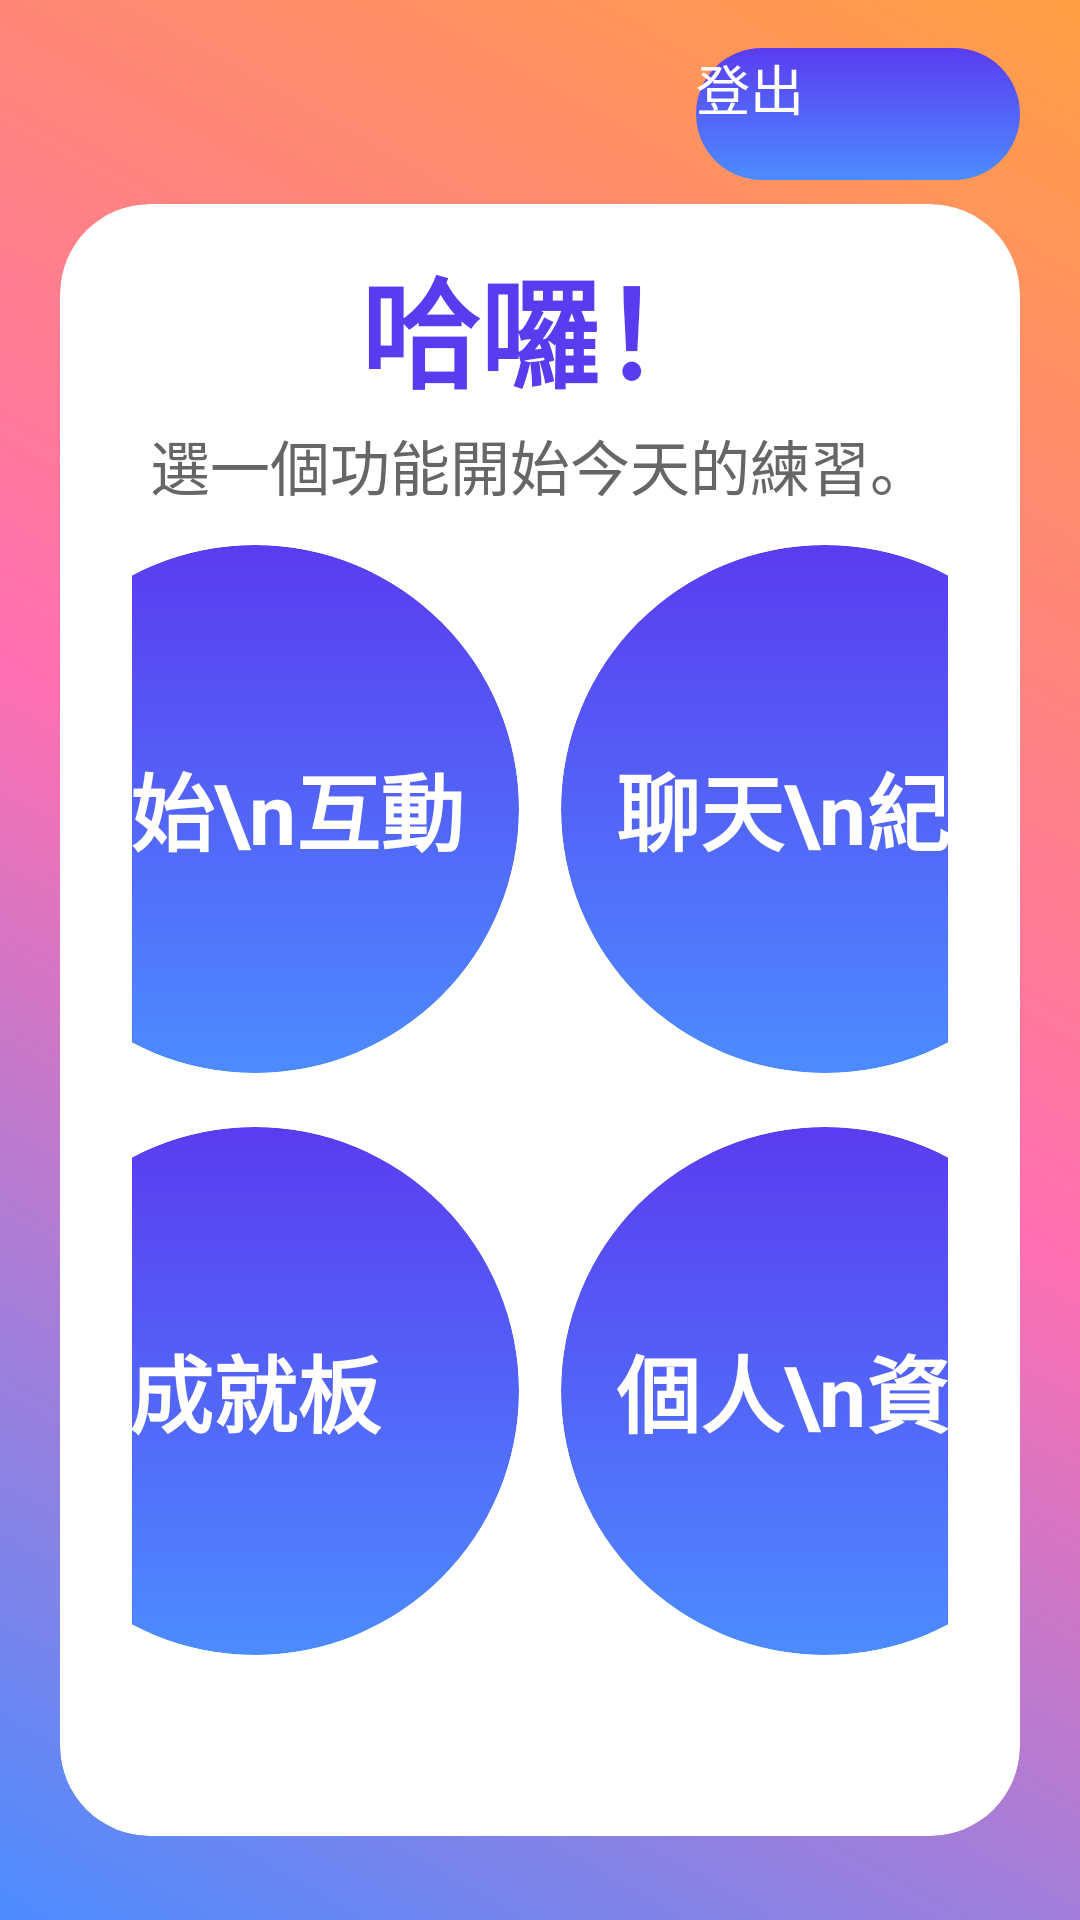

Write the Android layout XML for this screen, with the resource values it uses.
<!-- AndroidManifest.xml: application theme Theme.Assistant -->
<!-- res/layout/activity_welcome.xml -->
<?xml version="1.0" encoding="utf-8"?>
<androidx.constraintlayout.widget.ConstraintLayout xmlns:android="http://schemas.android.com/apk/res/android"
    xmlns:app="http://schemas.android.com/apk/res-auto"
    xmlns:tools="http://schemas.android.com/tools"
    android:layout_width="match_parent"
    android:layout_height="match_parent"
    android:background="@drawable/bg_login_gradient"
    tools:context=".WelcomeActivity">

    <Button
        android:id="@+id/btnLogout"
        android:layout_width="108dp"
        android:layout_height="44dp"
        android:layout_marginTop="16dp"
        android:layout_marginEnd="20dp"
        android:background="@drawable/bg_button_primary"
        android:text="登出"
        android:textAllCaps="false"
        android:textColor="@android:color/white"
        android:textSize="18sp"
        app:layout_constraintEnd_toEndOf="parent"
        app:layout_constraintTop_toTopOf="parent" />

    <androidx.cardview.widget.CardView
        android:id="@+id/welcomeCard"
        android:layout_width="0dp"
        android:layout_height="0dp"
        android:layout_marginStart="20dp"
        android:layout_marginTop="68dp"
        android:layout_marginEnd="20dp"
        android:layout_marginBottom="28dp"
        app:cardBackgroundColor="@android:color/white"
        app:cardCornerRadius="30dp"
        app:cardElevation="12dp"
        app:layout_constraintBottom_toBottomOf="parent"
        app:layout_constraintEnd_toEndOf="parent"
        app:layout_constraintStart_toStartOf="parent"
        app:layout_constraintTop_toTopOf="parent">

        <LinearLayout
            android:layout_width="match_parent"
            android:layout_height="match_parent"
            android:orientation="vertical"
            android:paddingStart="24dp"
            android:paddingTop="12dp"
            android:paddingEnd="24dp"
            android:paddingBottom="16dp">

            <TextView
                android:id="@+id/tvWelcome"
                android:layout_width="match_parent"
                android:layout_height="wrap_content"
                android:gravity="center"
                android:text="哈囉！"
                android:textColor="@color/brand_deep"
                android:textSize="40sp"
                android:textStyle="bold" />

            <TextView
                android:id="@+id/tvWelcomeHint"
                android:layout_width="match_parent"
                android:layout_height="wrap_content"
                android:layout_marginTop="2dp"
                android:gravity="center"
                android:text="選一個功能開始今天的練習。"
                android:textColor="@color/text_secondary"
                android:textSize="20sp" />

            <LinearLayout
                android:layout_width="match_parent"
                android:layout_height="0dp"
                android:layout_marginTop="12dp"
                android:layout_weight="1"
                android:gravity="top|center_horizontal"
                android:orientation="vertical">

                <LinearLayout
                    android:layout_width="match_parent"
                    android:layout_height="wrap_content"
                    android:gravity="center"
                    android:orientation="horizontal">

                    <androidx.cardview.widget.CardView
                        android:layout_width="176dp"
                        android:layout_height="176dp"
                        android:layout_marginEnd="14dp"
                        app:cardBackgroundColor="@android:color/transparent"
                        app:cardCornerRadius="88dp"
                        app:cardElevation="8dp">

                        <LinearLayout
                            android:id="@+id/btnStartChat"
                            android:layout_width="match_parent"
                            android:layout_height="match_parent"
                            android:background="@drawable/bg_circle_primary"
                            android:clickable="true"
                            android:focusable="true"
                            android:foreground="?attr/selectableItemBackgroundBorderless"
                            android:gravity="center"
                            android:orientation="vertical"
                            android:padding="18dp">

                            <TextView
                                android:layout_width="wrap_content"
                                android:layout_height="wrap_content"
                                android:gravity="center"
                                android:text="開始\n互動"
                                android:textColor="@android:color/white"
                                android:textSize="28sp"
                                android:textStyle="bold" />
                        </LinearLayout>
                    </androidx.cardview.widget.CardView>

                    <androidx.cardview.widget.CardView
                        android:layout_width="176dp"
                        android:layout_height="176dp"
                        app:cardBackgroundColor="@android:color/transparent"
                        app:cardCornerRadius="88dp"
                        app:cardElevation="8dp">

                        <LinearLayout
                            android:id="@+id/btnChatHistory"
                            android:layout_width="match_parent"
                            android:layout_height="match_parent"
                            android:background="@drawable/bg_circle_primary"
                            android:clickable="true"
                            android:focusable="true"
                            android:foreground="?attr/selectableItemBackgroundBorderless"
                            android:gravity="center"
                            android:orientation="vertical"
                            android:padding="18dp">

                            <TextView
                                android:layout_width="wrap_content"
                                android:layout_height="wrap_content"
                                android:gravity="center"
                                android:text="聊天\n紀錄"
                                android:textColor="@android:color/white"
                                android:textSize="28sp"
                                android:textStyle="bold" />
                        </LinearLayout>
                    </androidx.cardview.widget.CardView>
                </LinearLayout>

                <LinearLayout
                    android:layout_width="match_parent"
                    android:layout_height="wrap_content"
                    android:layout_marginTop="18dp"
                    android:gravity="center"
                    android:orientation="horizontal">

                    <androidx.cardview.widget.CardView
                        android:layout_width="176dp"
                        android:layout_height="176dp"
                        android:layout_marginEnd="14dp"
                        app:cardBackgroundColor="@android:color/transparent"
                        app:cardCornerRadius="88dp"
                        app:cardElevation="8dp">

                        <LinearLayout
                            android:id="@+id/btnAchievementBoard"
                            android:layout_width="match_parent"
                            android:layout_height="match_parent"
                            android:background="@drawable/bg_circle_primary"
                            android:clickable="true"
                            android:focusable="true"
                            android:foreground="?attr/selectableItemBackgroundBorderless"
                            android:gravity="center"
                            android:orientation="vertical"
                            android:padding="18dp">

                            <TextView
                                android:layout_width="wrap_content"
                                android:layout_height="wrap_content"
                                android:gravity="center"
                                android:text="成就板"
                                android:textColor="@android:color/white"
                                android:textSize="28sp"
                                android:textStyle="bold" />
                        </LinearLayout>
                    </androidx.cardview.widget.CardView>

                    <androidx.cardview.widget.CardView
                        android:layout_width="176dp"
                        android:layout_height="176dp"
                        app:cardBackgroundColor="@android:color/transparent"
                        app:cardCornerRadius="88dp"
                        app:cardElevation="8dp">

                        <LinearLayout
                            android:id="@+id/btnProfile"
                            android:layout_width="match_parent"
                            android:layout_height="match_parent"
                            android:background="@drawable/bg_circle_primary"
                            android:clickable="true"
                            android:focusable="true"
                            android:foreground="?attr/selectableItemBackgroundBorderless"
                            android:gravity="center"
                            android:orientation="vertical"
                            android:padding="18dp">

                            <TextView
                                android:layout_width="wrap_content"
                                android:layout_height="wrap_content"
                                android:gravity="center"
                                android:text="個人\n資料"
                                android:textColor="@android:color/white"
                                android:textSize="28sp"
                                android:textStyle="bold" />
                        </LinearLayout>
                    </androidx.cardview.widget.CardView>
                </LinearLayout>
            </LinearLayout>
        </LinearLayout>
    </androidx.cardview.widget.CardView>

</androidx.constraintlayout.widget.ConstraintLayout>
<!-- resources referenced by this layout -->
<resources>
  <color name="brand_deep">#5A3CF0</color>
  <color name="text_secondary">#666666</color>
  <!-- drawable bg_button_primary (drawable) -->
  <selector xmlns:android="http://schemas.android.com/apk/res/android">
      <item android:state_pressed="true">
          <shape android:shape="rectangle">
              <gradient
                  android:type="linear"
                  android:angle="90"
                  android:startColor="@color/brand_deep"
                  android:endColor="@color/brand_blue"/>
              <corners android:radius="28dp"/>
          </shape>
      </item>
      <item>
          <shape android:shape="rectangle">
              <gradient
                  android:type="linear"
                  android:angle="90"
                  android:startColor="@color/brand_blue"
                  android:endColor="@color/brand_deep"/>
              <corners android:radius="28dp"/>
          </shape>
      </item>
  </selector>
  <!-- drawable bg_circle_primary (drawable) -->
  <selector xmlns:android="http://schemas.android.com/apk/res/android">
      <item android:state_pressed="true">
          <shape android:shape="oval">
              <gradient
                  android:type="linear"
                  android:angle="90"
                  android:startColor="@color/brand_deep"
                  android:endColor="@color/brand_blue" />
          </shape>
      </item>
      <item>
          <shape android:shape="oval">
              <gradient
                  android:type="linear"
                  android:angle="90"
                  android:startColor="@color/brand_blue"
                  android:endColor="@color/brand_deep" />
          </shape>
      </item>
  </selector>
  <!-- drawable bg_login_gradient (drawable) -->
  <?xml version="1.0" encoding="utf-8"?>
  <shape xmlns:android="http://schemas.android.com/apk/res/android" android:shape="rectangle">
      <gradient
          android:type="linear"
          android:angle="45"
          android:startColor="@color/brand_blue"
          android:centerColor="@color/brand_pink"
          android:endColor="@color/brand_orange" />
  </shape>
  <color name="brand_blue">#4C8CFF</color>
  <color name="brand_pink">#FF6FB1</color>
  <color name="brand_orange">#FF9F43</color>
</resources>
